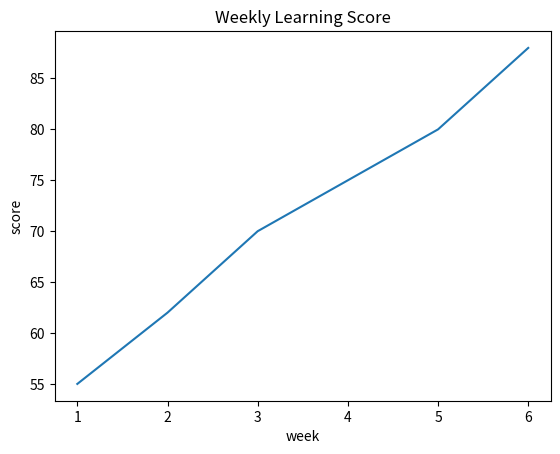
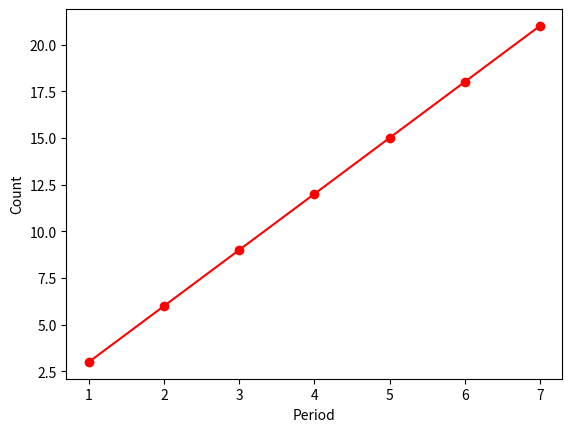
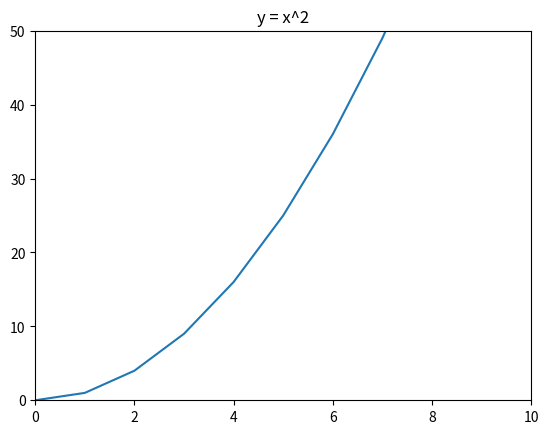
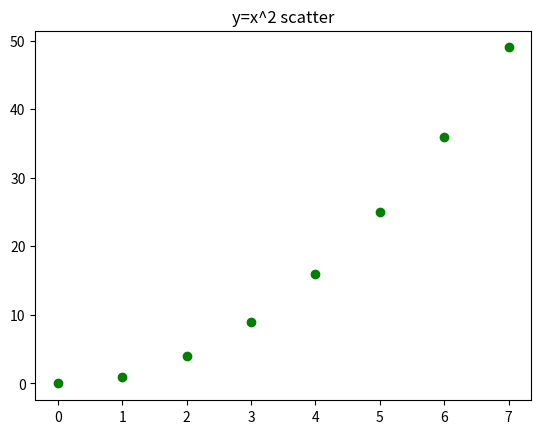
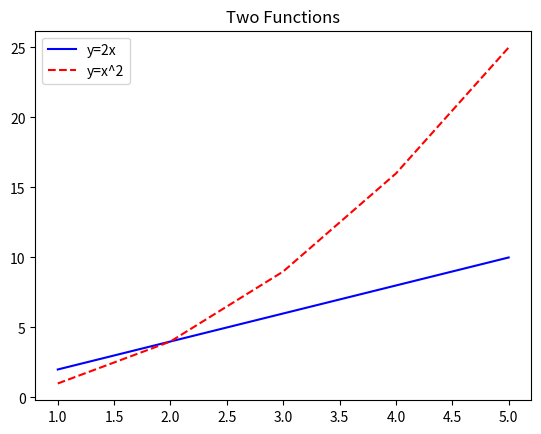
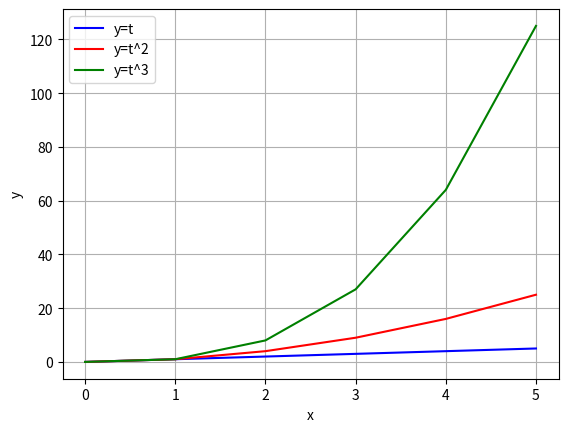
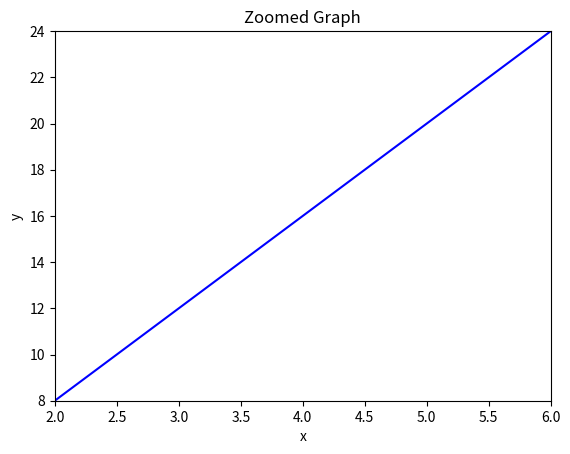
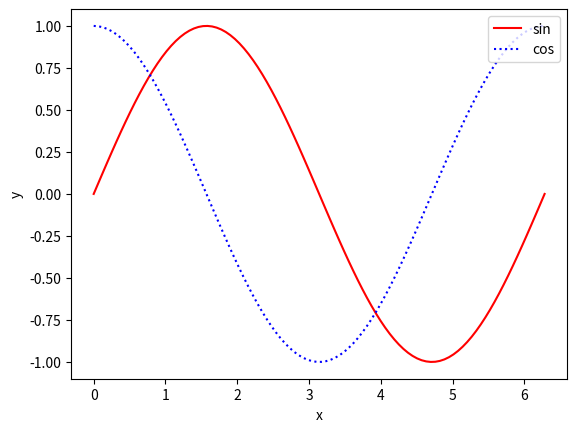
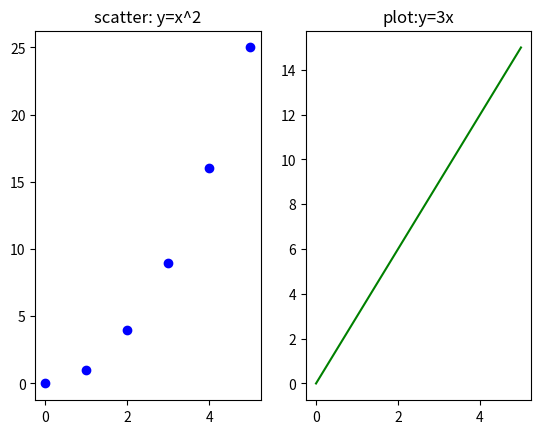
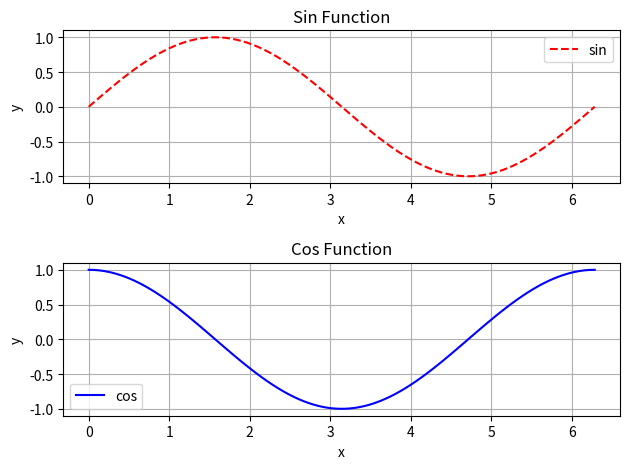

Generate these figures, in order, with matplotlib:
# 0420 matplotlib Quiz

# %% 

import matplotlib.pyplot as plt
import numpy as np

y = [55, 62, 70, 75, 80, 88]
x = np.arange(1,len(y)+1)
plt.plot(x,y)
plt.title('Weekly Learning Score')
plt.xlabel('week')
plt.ylabel('score')
plt.show()

# %%
import matplotlib.pyplot as plt
import numpy as np

x = np.arange(1,8)
plt.plot(x,x*3,'ro-')
plt.xlabel('Period')
plt.ylabel('Count')
plt.show()

# %%
import matplotlib.pyplot as plt
import numpy as np

x = np.arange(0,11)
plt.plot(x,x**2)
plt.axis([0,10,0,50])
plt.title('y = x^2')
plt.show()
# %%
import matplotlib.pyplot as plt
import numpy as np

x = np.arange(0,8)
y = x**2
plt.scatter(x,y,c='green',marker='o')
plt.title("y=x^2 scatter")
plt.show()
# %%
import matplotlib.pyplot as plt
import numpy as np

x = np.arange(1,6)
plt.plot(x,x*2,'b-',label='y=2x')
plt.plot(x,x**2,'r--',label='y=x^2')
plt.legend()
plt.title("Two Functions")
plt.show()

# %%
import matplotlib.pyplot as plt
import numpy as np

t = np.arange(0,6)
plt.plot(t,t,'b-',label='y=t')
plt.plot(t,t**2,'r-',label='y=t^2')
plt.plot(t,t**3,'g-',label='y=t^3')
plt.grid()
plt.xlabel('x')
plt.ylabel('y')
plt.legend()
plt.show()
# %%
import matplotlib.pyplot as plt
import numpy as np

x = np.arange(2,7)
plt.plot(x,x*4,'b-')
plt.xlabel('x')
plt.ylabel('y')
plt.xlim(2,6)
plt.ylim(8,24)
plt.title("Zoomed Graph")
plt.show()
# %%
import matplotlib.pyplot as plt
import numpy as np

x = np.linspace(0,2*np.pi,100)
y_sin = np.sin(x)
y_cos = np.cos(x)
plt.plot(x,y_sin,'r-',label='sin')
plt.plot(x, y_cos, 'b:', label='cos')
plt.xlabel('x')
plt.ylabel('y')
plt.legend(loc='upper right')
plt.show()
# %%
import matplotlib.pyplot as plt
import numpy as np

fig,ax = plt.subplots(1,2)

x = np.arange(0,6)
ax[0].scatter(x,x**2,c='b',marker='o')
ax[1].plot(x,x*3,c='g')
ax[0].set_title('scatter: y=x^2')
ax[1].set_title('plot:y=3x')
plt.show() 
# %%
import matplotlib.pyplot as plt
import numpy as np

fig,ax = plt.subplots(2,1)
x = np.linspace(0,2*np.pi,100)
ax[0].plot(x,np.sin(x),c='r',ls='--',label='sin')
ax[1].plot(x,np.cos(x),c='b',label='cos')

ax[0].grid()
ax[0].set_title('Sin Function')
ax[0].set_xlabel('x')
ax[0].set_ylabel('y')
ax[0].legend()

ax[1].grid()
ax[1].set_title('Cos Function')
ax[1].set_xlabel('x')
ax[1].set_ylabel('y')
ax[1].legend()

plt.tight_layout()
fig.savefig('sin_cos_plot.png')
plt.show()

# %%
